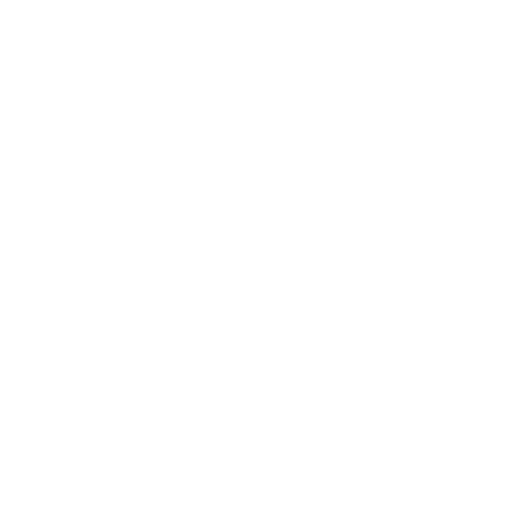
t = 0.00 s
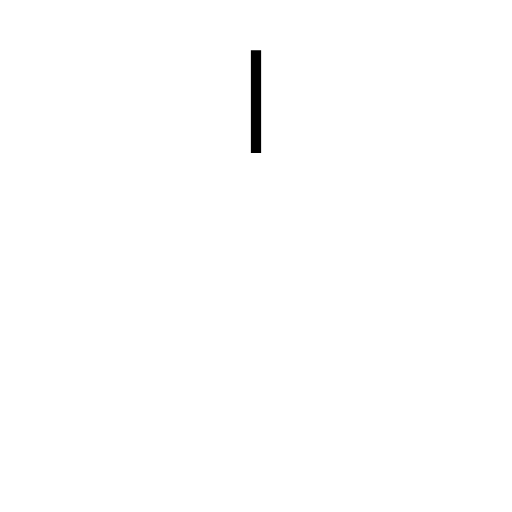
t = 0.30 s
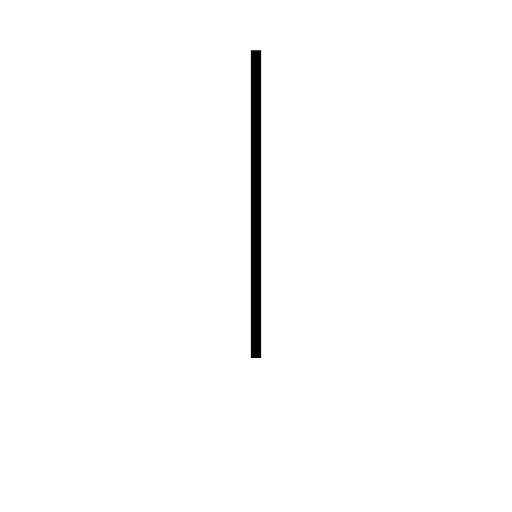
t = 0.90 s
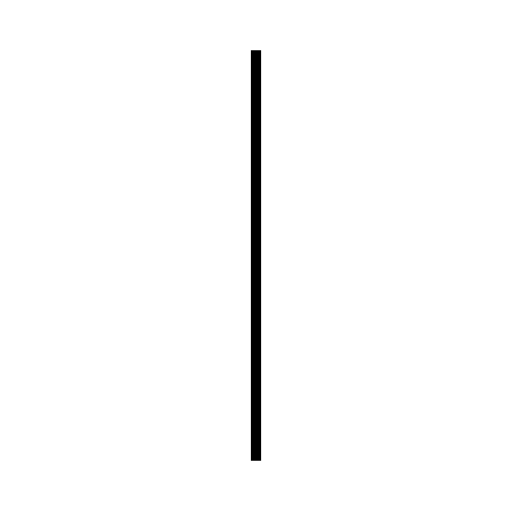
t = 1.20 s
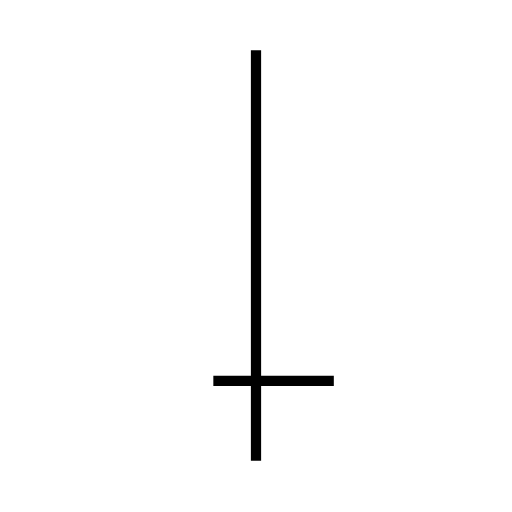
t = 1.56 s
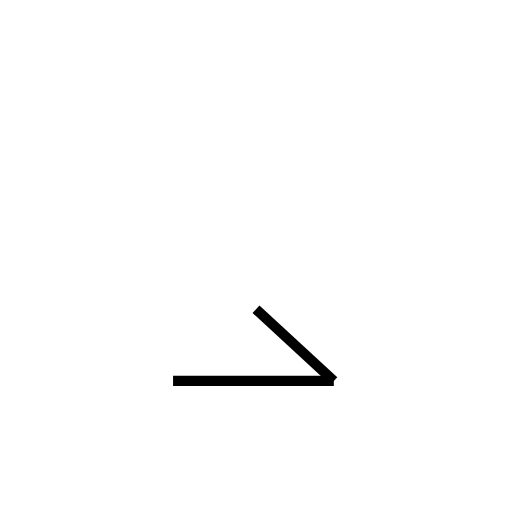
t = 1.98 s

The animated SVG that drew these frames (rendered in a browser with its animation timeline set to each time). Animation: 3 SMIL elements (animate=3); one cycle of 1.98 s.

<?xml version='1.0' encoding='utf-8'?>
<svg viewBox="0.0 -6.0 50.0 50.0" version="1.1" xmlns="http://www.w3.org/2000/svg"><rect x="-1000" y="-1000" width="2000" height="2000" stroke="white" fill="white" /><g style="fill:none;stroke:#000000;stroke-width:1"><path d="M 25.0 -39.1 L 25.0 1.0 " transform="translate(0.0 38.0)" stroke-dasharray="40.1" stroke-dashoffset="40.1"><animate attributeName="stroke-dashoffset" from="40.1" to="0" dur="1.203s" begin="0s; anim_end.end" fill="freeze" id="anim0" /></path><path d="M 32.6 -6.8 L 16.9 -6.8 " transform="translate(0.0 38.0)" stroke-dasharray="15.700000000000003" stroke-dashoffset="15.700000000000003"><animate attributeName="stroke-dashoffset" from="15.700000000000003" to="0" dur="0.4710000000000001s" begin="anim0.end" fill="freeze" id="anim1" /></path><path d="M 32.6 -6.8 L 25.0 -13.8" transform="translate(0.0 38.0)" stroke-dasharray="10.332473082471594" stroke-dashoffset="10.332473082471594"><animate attributeName="stroke-dashoffset" from="10.332473082471594" to="0" dur="0.3099741924741478s" begin="anim1.end" fill="freeze" id="anim_end" /></path></g></svg>
